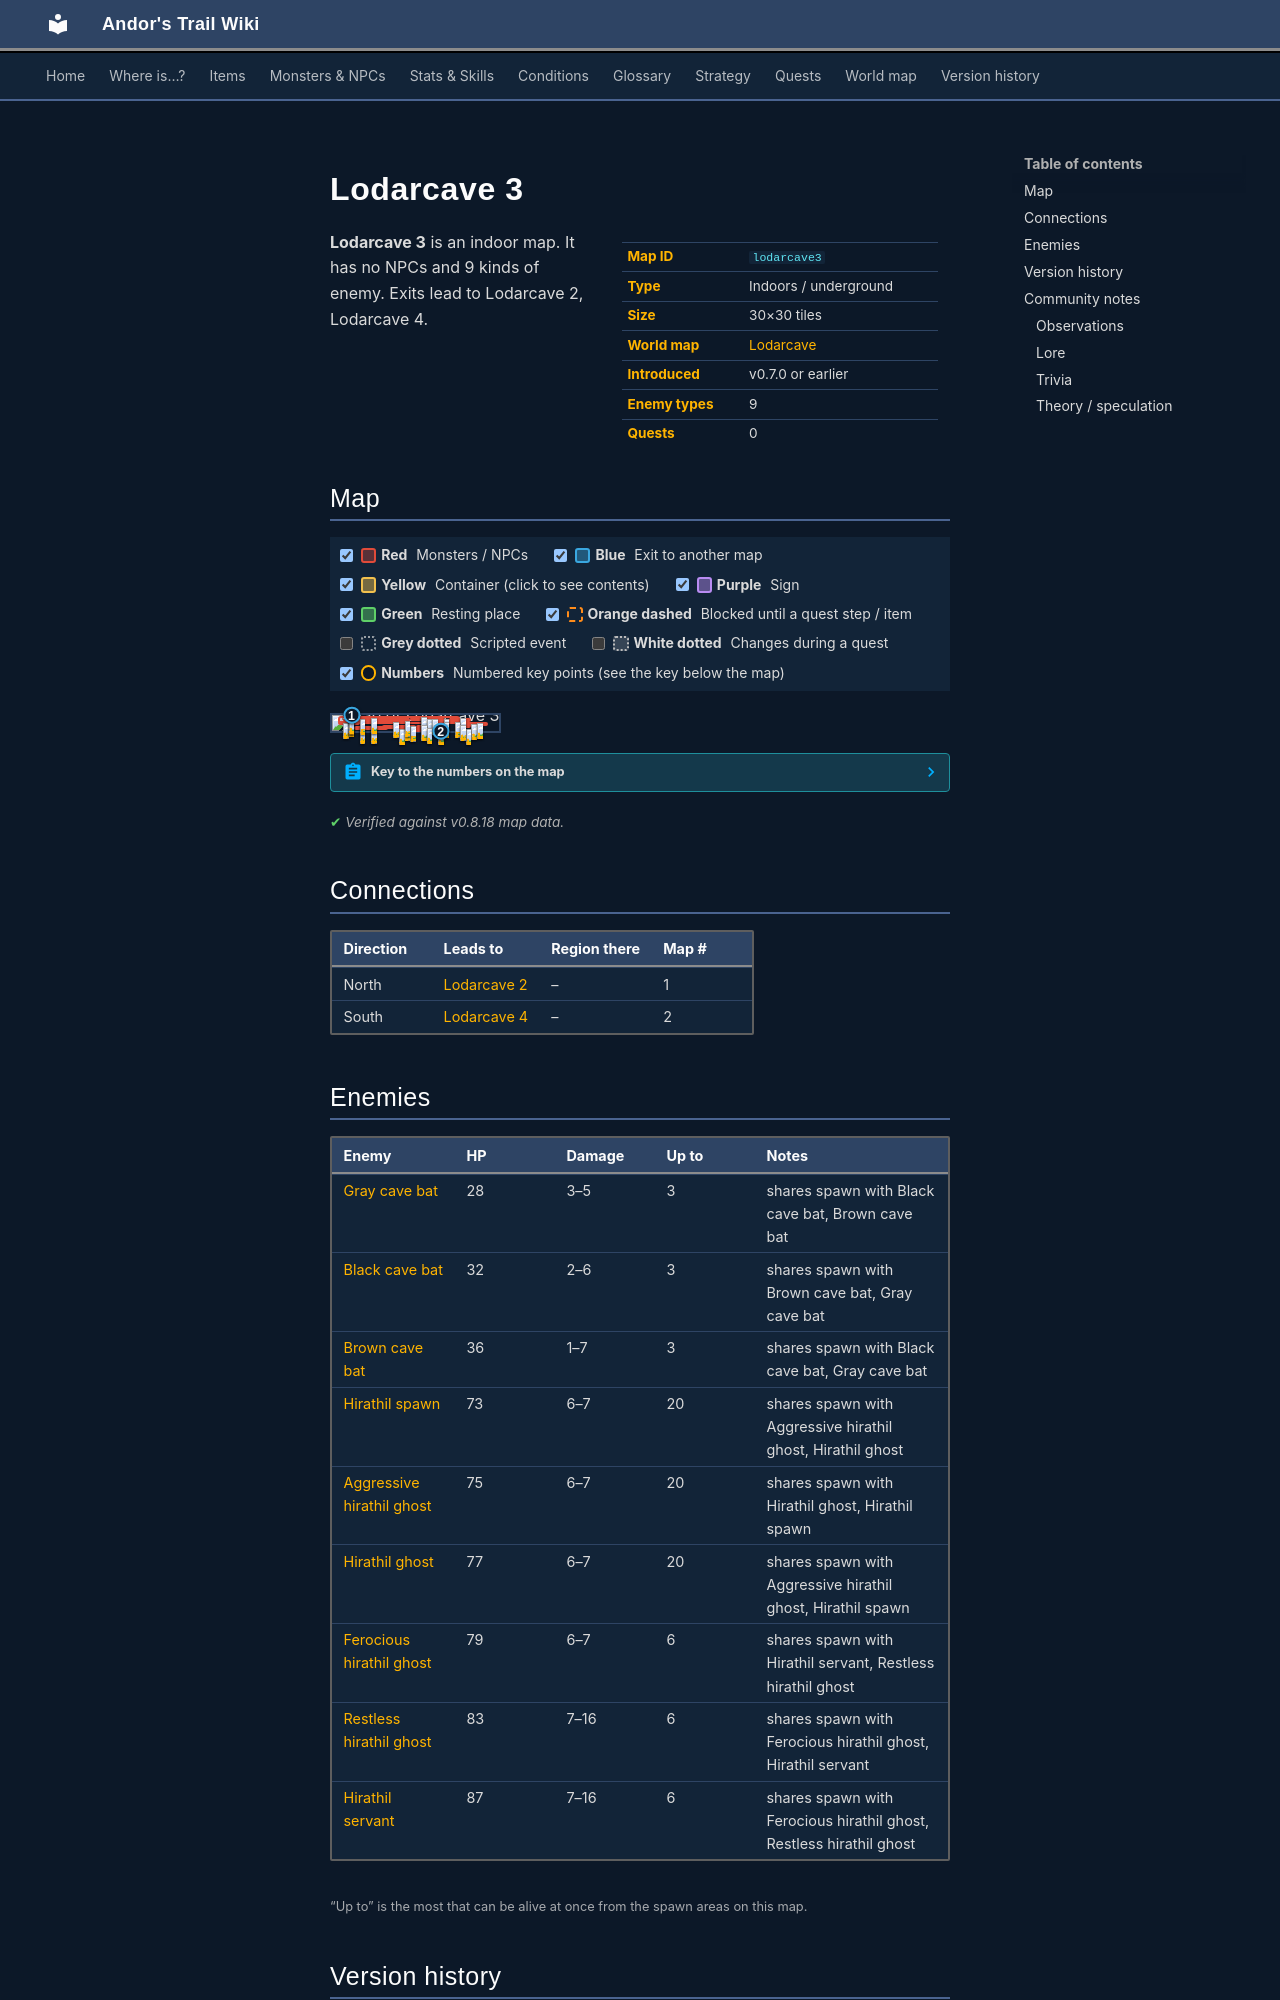

repository: asdfghjkl628/Andor-s-Trail-Wikiiii · page: maps/lodarcave3/index.html · generator: mkdocs

---
description: "Lodarcave 3 is an indoor location in Andor's Trail. Enemies: Gray cave bat, Black cave bat, Brown cave bat, Hirathil spawn, Aggressive hirathil ghost. Exits to Lodarcave 2, Lodarcave 4."
---

# Lodarcave 3

<div class="infobox" markdown>

| | |
|---|---|
| **Map ID** | `lodarcave3` |
| **Type** | Indoors / underground |
| **Size** | 30×30 tiles |
| **World map** | [Lodarcave](index.md) |
| **Introduced** | v0.7.0 or earlier |
| **Enemy types** | 9 |
| **Quests** | 0 |

</div>

**Lodarcave 3** is an indoor map. It has no NPCs and 9 kinds of enemy. Exits lead to Lodarcave 2, Lodarcave 4.
